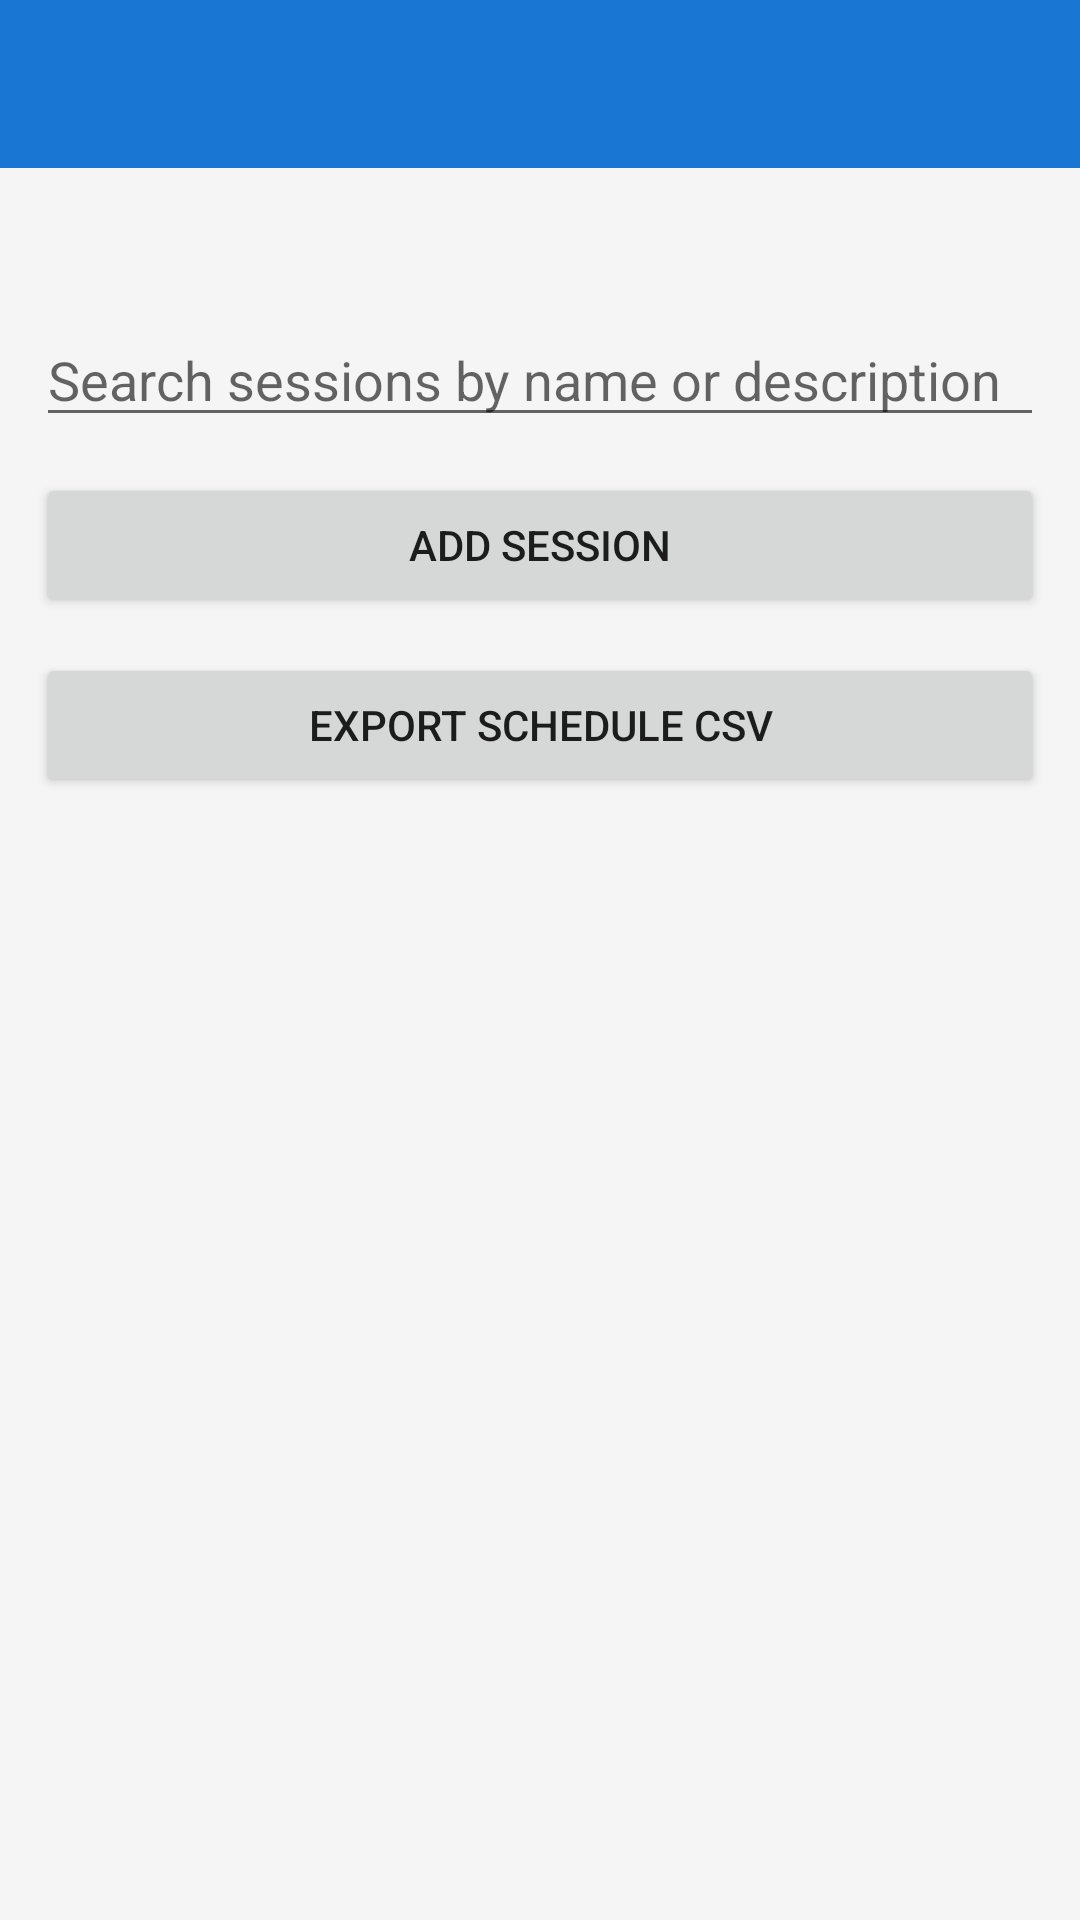

Write the Android layout XML for this screen, with the resource values it uses.
<!-- AndroidManifest.xml: application theme Theme.EventManager -->
<!-- res/layout/activity_session_list.xml -->
<?xml version="1.0" encoding="utf-8"?>
<LinearLayout
    xmlns:android="http://schemas.android.com/apk/res/android"
    xmlns:app="http://schemas.android.com/apk/res-auto"
    android:layout_width="match_parent"
    android:layout_height="match_parent"
    android:orientation="vertical">

    <com.google.android.material.appbar.MaterialToolbar
        android:id="@+id/toolbar"
        android:layout_width="match_parent"
        android:layout_height="?attr/actionBarSize"
        android:background="?attr/colorPrimary"
        app:titleTextColor="@android:color/white" />

    <TextView
        android:id="@+id/tvTitle"
        android:layout_width="match_parent"
        android:layout_height="wrap_content"
        android:textSize="18sp"
        android:textStyle="bold"
        android:padding="12dp" />

    <EditText
        android:id="@+id/etSearch"
        android:layout_width="match_parent"
        android:layout_height="wrap_content"
        android:hint="Search sessions by name or description"
        android:layout_marginHorizontal="12dp" />

    <Button
        android:id="@+id/btnAddSession"
        android:layout_width="match_parent"
        android:layout_height="wrap_content"
        android:text="Add Session"
        android:layout_margin="12dp" />

    <Button
        android:id="@+id/btnExportSchedule"
        android:layout_width="match_parent"
        android:layout_height="wrap_content"
        android:text="Export schedule CSV"
        android:layout_marginHorizontal="12dp" />

    <androidx.recyclerview.widget.RecyclerView
        android:id="@+id/recyclerView"
        android:layout_width="match_parent"
        android:layout_height="0dp"
        android:layout_weight="1" />
</LinearLayout>
<!-- resources referenced by this layout -->
<resources>
  <style name="Theme.EventManager" parent="Theme.MaterialComponents.DayNight.NoActionBar">
          <item name="colorPrimary">@color/primary</item>
          <item name="colorPrimaryVariant">@color/primary_dark</item>
          <item name="colorOnPrimary">@android:color/white</item>
          <item name="colorSecondary">@color/accent</item>
          <item name="android:statusBarColor">@color/primary_dark</item>
          <item name="android:windowBackground">@color/background</item>
      </style>
  <color name="primary">#1976D2</color>
  <color name="primary_dark">#1565C0</color>
  <color name="accent">#FF9800</color>
  <color name="background">#F5F5F5</color>
</resources>
